Run: headless pygame with SDL's dummy video driver; simulated clock (each Clock.tick advances the game by its frame time, no real sleeping); random seed 0; keys injected as events and as key.get_pressed() state; no mouse input.
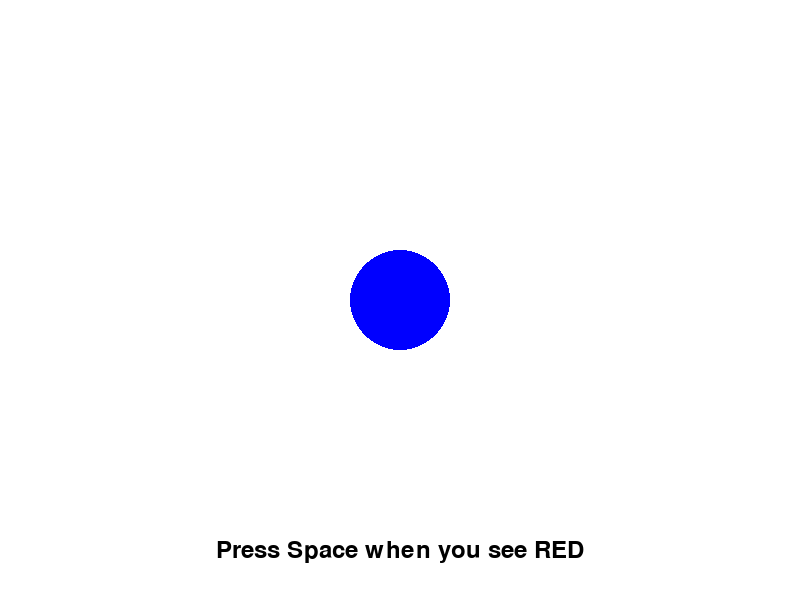
Frame 1 of 4 · flips 1–60 · no input
Frame 2 of 4 · flips 61–180 · tapped SPACE, RETURN · held RIGHT (→), D · screen unchanged from frame 1, image omitted
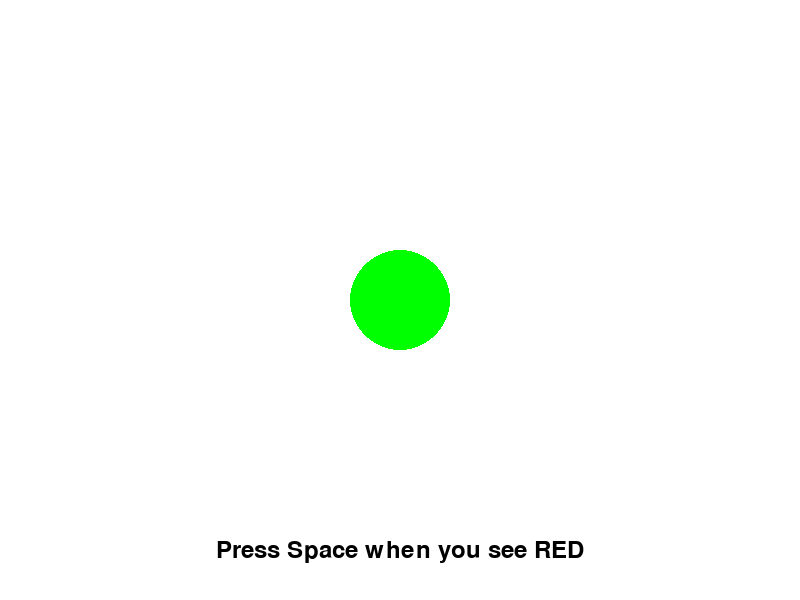
Frame 3 of 4 · flips 181–300 · held DOWN (↓), S
Frame 4 of 4 · flips 301–420 · held LEFT (←), A, UP (↑), W · screen unchanged from frame 3, image omitted

The pygame program that drew these frames:

import pygame # type: ignore
import random
import sys

# Initialize pygame
pygame.init()

# Constants
WIDTH, HEIGHT = 800, 600
FPS = 60
WHITE = (255, 255, 255)
BLACK = (0, 0, 0)
RED = (255, 0, 0)
GREEN = (0, 255, 0)
BLUE = (0, 0, 255)
SHAPE_RADIUS = 50
FLASH_TIME = 1.0  # Time in seconds for each shape to flash

# Function to display text on the screen
def display_text(screen, text, font, color, position):
    text_surface = font.render(text, True, color)
    text_rect = text_surface.get_rect(center=position)
    screen.blit(text_surface, text_rect)

# Main function to run the QB test
def run_qb_test():
    screen = pygame.display.set_mode((WIDTH, HEIGHT))
    pygame.display.set_caption("QB Test - Press Space for Red")

    clock = pygame.time.Clock()
    font = pygame.font.Font(None, 36)
    running = True

    while running:
        screen.fill(WHITE)

        # Generate a random color for the shape
        current_color = random.choice([RED, GREEN, BLUE])

        # Display flashing shape (circle)
        current_time = pygame.time.get_ticks() / 1000.0  # Convert to seconds
        if current_time % (2 * FLASH_TIME) < FLASH_TIME:
            pygame.draw.circle(screen, current_color, (WIDTH // 2, HEIGHT // 2), SHAPE_RADIUS)

        # Display instructions and feedback text
        display_text(screen, "Press Space when you see RED", font, BLACK, (WIDTH // 2, HEIGHT - 50))

        # Event handling
        for event in pygame.event.get():
            if event.type == pygame.QUIT:
                running = False
            elif event.type == pygame.KEYDOWN:
                if event.key == pygame.K_SPACE:
                    if current_color == RED:
                        display_text(screen, "Correct!", font, GREEN, (WIDTH // 2, HEIGHT // 2 + SHAPE_RADIUS + 50))
                    else:
                        display_text(screen, "Wrong!", font, RED, (WIDTH // 2, HEIGHT // 2 + SHAPE_RADIUS + 50))

        pygame.display.flip()  # Update display
        clock.tick(FPS)  # Cap the frame rate

    pygame.quit()  # Clean up resources

# Run the QB test
if __name__ == "__main__":
    try:
        run_qb_test()
    except Exception as e:
        print(f"An error occurred: {e}")
        pygame.quit()
        sys.exit(1)
